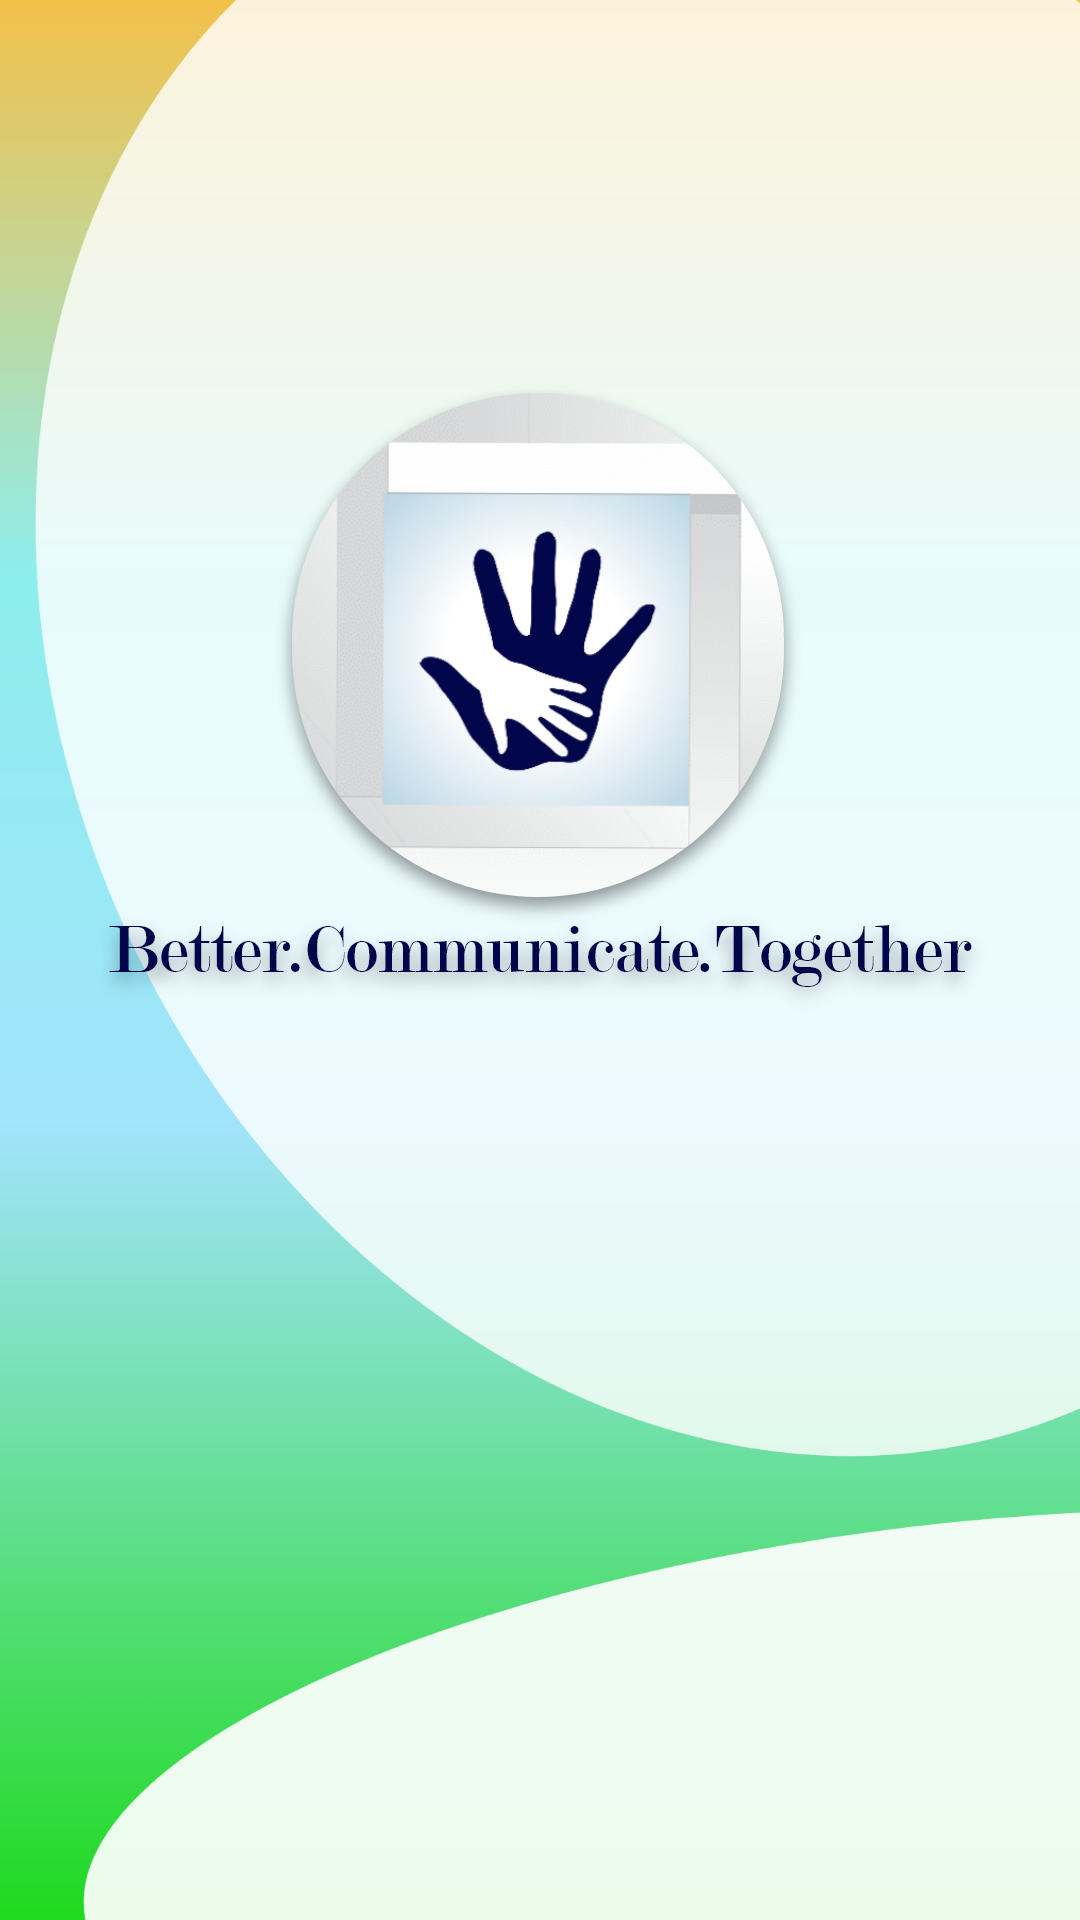

Android layout source for this screen:
<!-- AndroidManifest.xml: application theme Theme.TIP -->
<!-- res/layout/activity_main.xml -->
<?xml version="1.0" encoding="utf-8"?>
<androidx.constraintlayout.widget.ConstraintLayout xmlns:android="http://schemas.android.com/apk/res/android"
    xmlns:app="http://schemas.android.com/apk/res-auto"
    xmlns:tools="http://schemas.android.com/tools"
    android:layout_width="match_parent"
    android:layout_height="match_parent"
    tools:context=".MainActivity"
    android:background="@drawable/splash_screen_tricolor">

    <ImageView
        android:id="@+id/logoimg"
        android:transitionName="logo_image"
        android:layout_width="wrap_content"
        android:layout_height="wrap_content"
        android:src="@drawable/logo_hand"
        app:layout_constraintBottom_toBottomOf="parent"
        app:layout_constraintEnd_toEndOf="parent"
        app:layout_constraintHorizontal_bias="0.497"
        app:layout_constraintStart_toStartOf="parent"
        app:layout_constraintTop_toTopOf="parent"
        app:layout_constraintVertical_bias="0.275" />
    <ImageView
        android:id="@+id/textimg"
        android:layout_width="wrap_content"
        android:layout_height="wrap_content"
        android:src="@drawable/text_better"
        app:layout_constraintBottom_toBottomOf="parent"
        app:layout_constraintEnd_toEndOf="parent"
        app:layout_constraintStart_toStartOf="parent"
        app:layout_constraintTop_toTopOf="parent"/>


</androidx.constraintlayout.widget.ConstraintLayout>
<!-- resources referenced by this layout -->
<resources>
  <!-- drawable logo_hand: png bitmap (drawable-hdpi, 66460 bytes) -->
  <!-- drawable splash_screen_tricolor: png bitmap (drawable-hdpi, 36696 bytes) -->
  <!-- drawable text_better: png bitmap (drawable-hdpi, 15287 bytes) -->
  <style name="Theme.TIP" parent="Theme.AppCompat.Light.NoActionBar">
          
  
          
          <item name="android:statusBarColor" tools:targetApi="l">?attr/colorPrimaryVariant</item>
          
  
  
  
      </style>
</resources>
